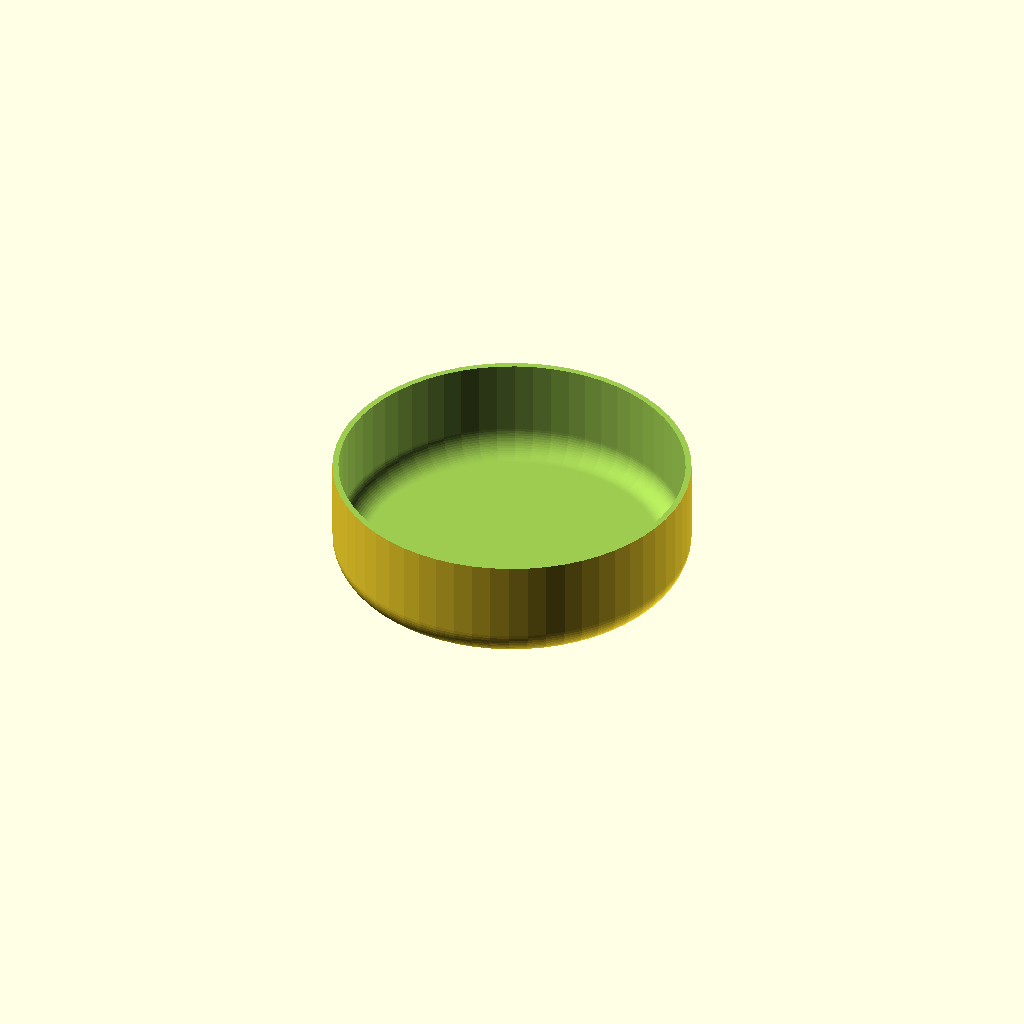
Cell 1 — every parameter at its default value.
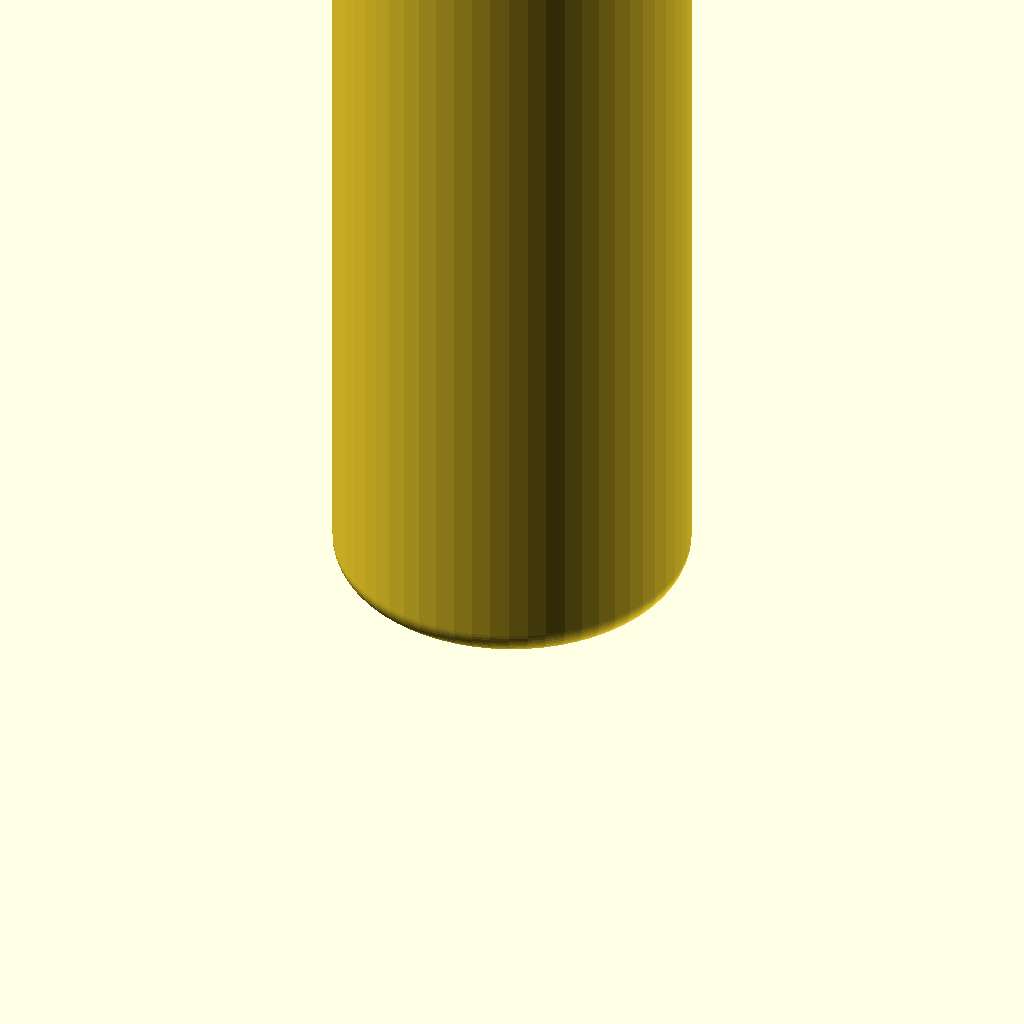
Cell 2 — trayHeight set to 300, the other parameters unchanged.
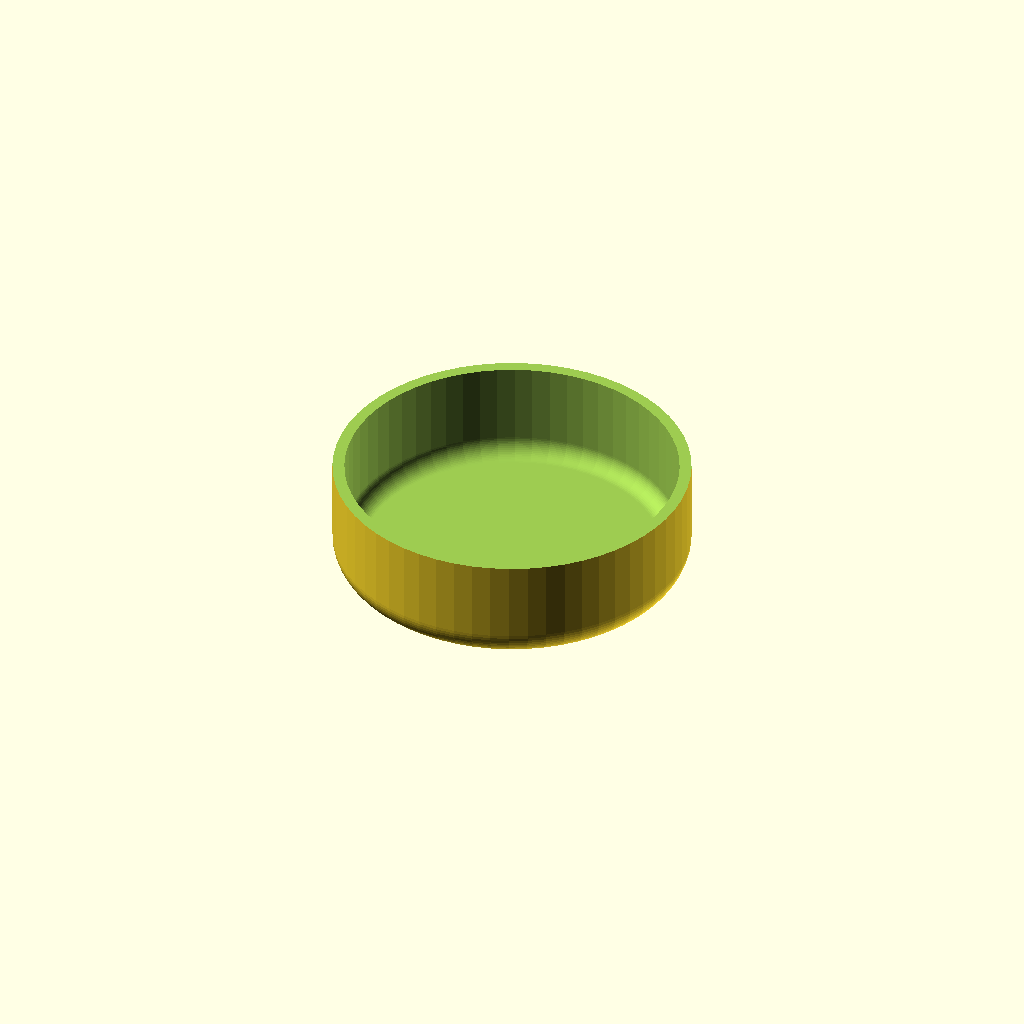
Cell 3: traySidewall = 1.6 (everything else at default).
One fixed orthographic camera (rotation 55°, 0°, 25°; colour scheme Cornfield) for every cell.
The OpenSCAD source (macos/system/library/openscad/0674_Customizable_Round_Trays.scad):
// [FL_INDEX: keywords="openscad, 3d_parametric, Customizable_Round_Trays, csg_solid" | COT="Parametric OpenSCAD design from 3DCodeverse"]
// Title:  Customizable Round Trays


// This file was created to make small trays for storing screws and other small objects
// but the parameters can be adjusted to create bowls, cups, trays, etc.
// added comments for the makerbot customizer

// diameter of the tray in mm (including the sides)
trayDiameter = 48; // [0:300]

// height of the tray in mm (including bottom)
trayHeight = 15; // [0:300]

// radius of rounding of the bottom in mm (should be larger than the sidewall thickness)
trayRounding = 4; // [0:150]

// thickness of the vertical walls in mm
traySidewall = 0.8;

// thickness of the bottom in mm
trayBottom = 1.6;

// resolution used to render curved surfaces (experiment with low resolutions, and render the final results with higher resolution settings)
resolution = 60; // [30:Low (12 degrees), 60:Medium (6 degrees), 120:High (3 degrees)]

// ignore
$fn = resolution;

////////////////////////////////////////////////////////////

module torus(r1, r2) {
	rotate_extrude(convexity = 4)
	translate([r1, 0, 0])
	circle(r = r2);
}

module roundedCylinder(height, radius, fillet)
{
	hull() {
		translate([0, 0, height/2-fillet])
		torus(r1 = radius-fillet, r2 = fillet);
		translate([0, 0, -(height/2-fillet)])
		torus(r1 = radius-fillet, r2 = fillet);
	}
}

module roundTray(diameter, height, rounding, sidewall, bottom)
{
	radius = diameter/2;
	translate([0, 0, height])
	difference() {
		roundedCylinder(height*2, radius, rounding);
		roundedCylinder((height - bottom)*2, radius-sidewall, rounding - sidewall);
		cylinder(h=height*2, r=radius+1, center=false);
	}
}

roundTray(trayDiameter,trayHeight,trayRounding,traySidewall,trayBottom);
Parameter table extracted from the source (name, type, default, range or options):
trayDiameter: number, default 48, range 0 to 300
trayHeight: number, default 15, range 0 to 300
trayRounding: number, default 4, range 0 to 150
traySidewall: number, default 0.8
trayBottom: number, default 1.6
resolution: number, default 60, options 30, 60, 120
